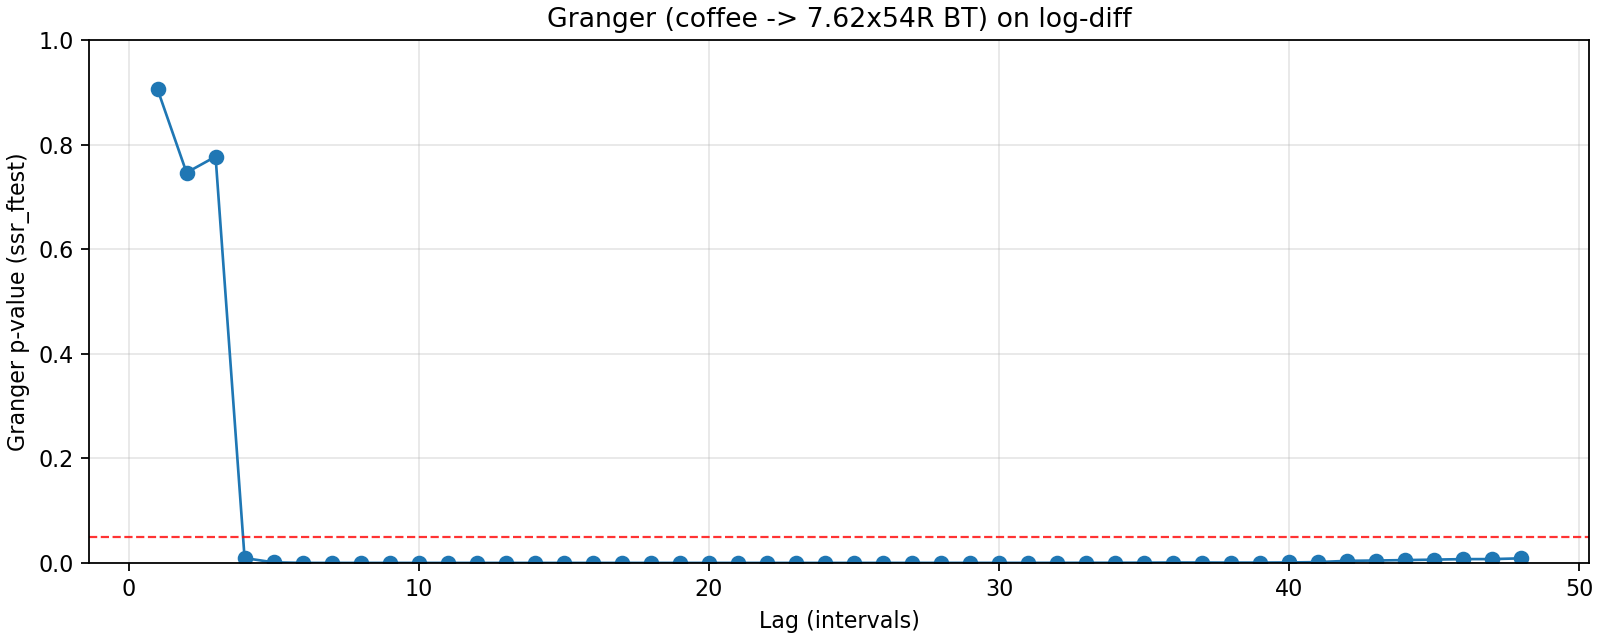

Values plotted in this chart, from the file beside it:
lag, ssr_ftest_pvalue, ssr_ftest_stat
1.0, 0.9056, 0.01407
2.0, 0.7464, 0.2927
3.0, 0.777, 0.3668
4.0, 0.009229, 3.4
5.0, 0.001006, 4.166
6.0, 1.4427716867009489e-11, 10.98
7.0, 7.10245624275551e-17, 14.11
8.0, 2.618280544468799e-17, 13.08
9.0, 6.1946922648191435e-15, 10.43
10.0, 7.077271011086576e-14, 9.063
11.0, 3.0442408939734953e-13, 8.151
12.0, 3.813869472999728e-13, 7.647
13.0, 1.2704197500264027e-12, 7.016
14.0, 6.0071162700337076e-12, 6.399
15.0, 5.771679918174254e-10, 5.305
16.0, 3.17988720867594e-08, 4.416
17.0, 2.1263851215245045e-07, 3.96
18.0, 4.760489030734789e-10, 4.826
19.0, 3.960191954205615e-09, 4.366
20.0, 6.812075513500665e-09, 4.173
21.0, 2.4620288472444945e-08, 3.89
22.0, 7.152500054476479e-08, 3.657
23.0, 7.980030976057891e-08, 3.568
24.0, 2.400003743486373e-07, 3.356
25.0, 1.8966332616131633e-05, 2.725
26.0, 4.32672005091656e-05, 2.577
27.0, 2.7695862327317884e-05, 2.6
28.0, 5.528365798752336e-05, 2.48
29.0, 6.775450297502878e-05, 2.425
30.0, 8.62727570447565e-05, 2.368
31.0, 9.297304090207878e-05, 2.334
32.0, 0.0001332, 2.268
33.0, 0.0002176, 2.189
34.0, 0.0002654, 2.147
35.0, 0.0004092, 2.079
36.0, 0.0007212, 1.998
37.0, 0.0006914, 1.988
38.0, 0.0005631, 1.998
39.0, 0.0005744, 1.982
40.0, 0.0008685, 1.924
41.0, 0.00149, 1.853
42.0, 0.003891, 1.735
43.0, 0.004525, 1.71
44.0, 0.005322, 1.683
45.0, 0.006231, 1.658
46.0, 0.007203, 1.635
47.0, 0.007254, 1.628
48.0, 0.00872, 1.601
